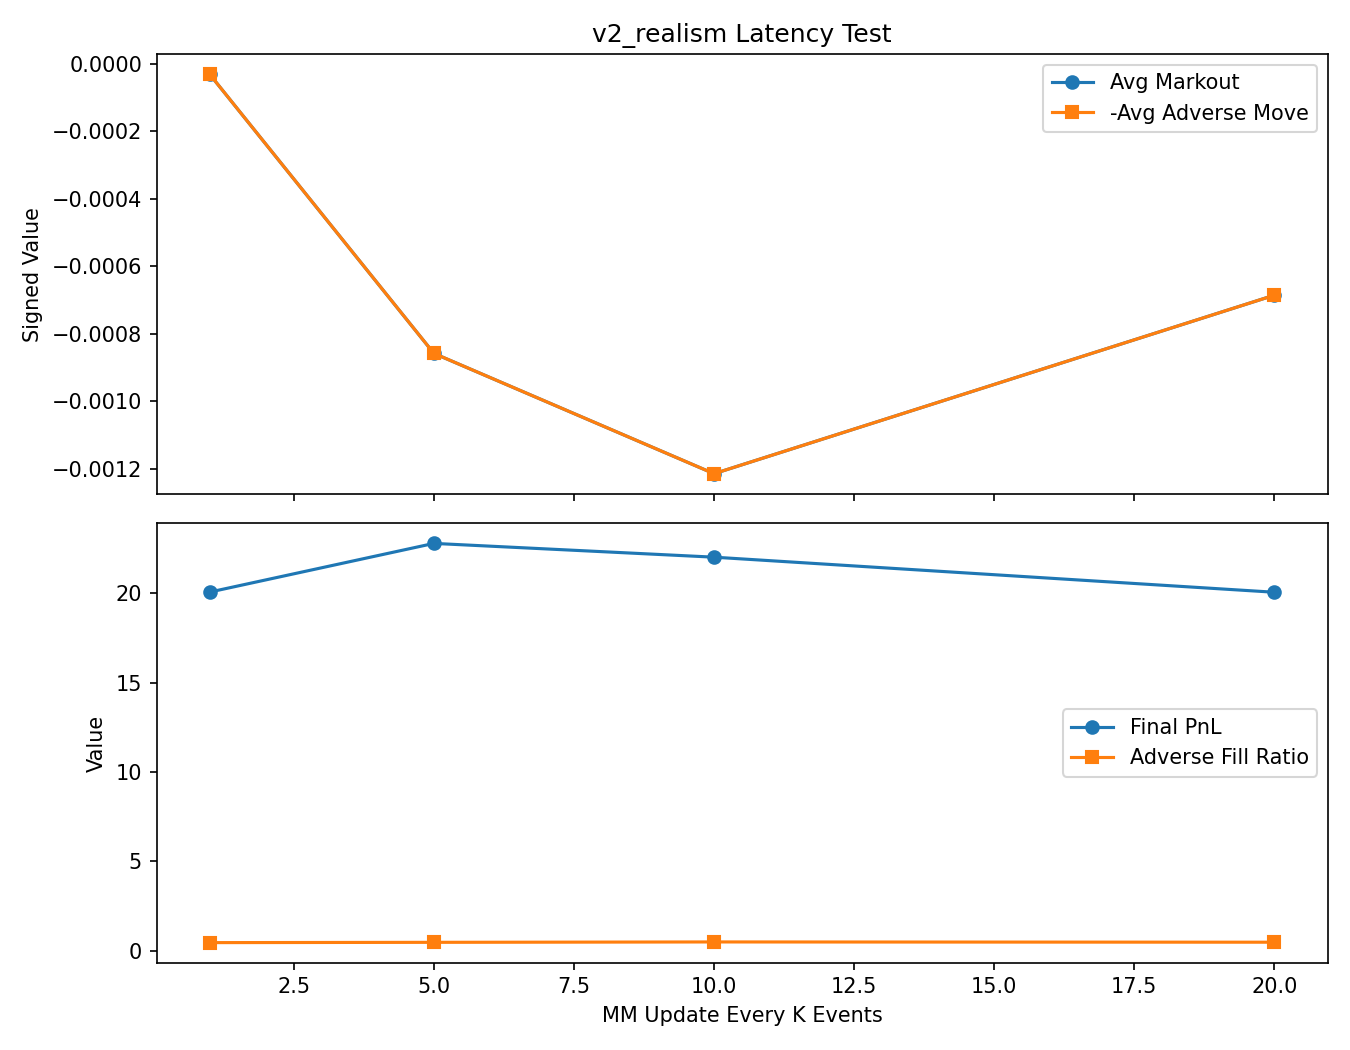

The table this chart was drawn from, first rows:
k, final_pnl, avg_markout, avg_adverse_move, adverse_fill_ratio
1, 20.06, -3.2030752733851795e-05, 3.2030752733851795e-05, 0.4624
5, 22.78, -0.0008578, 0.0008578, 0.4787
10, 22.01, -0.001214, 0.001214, 0.5005
20, 20.05, -0.0006856, 0.0006856, 0.4855
